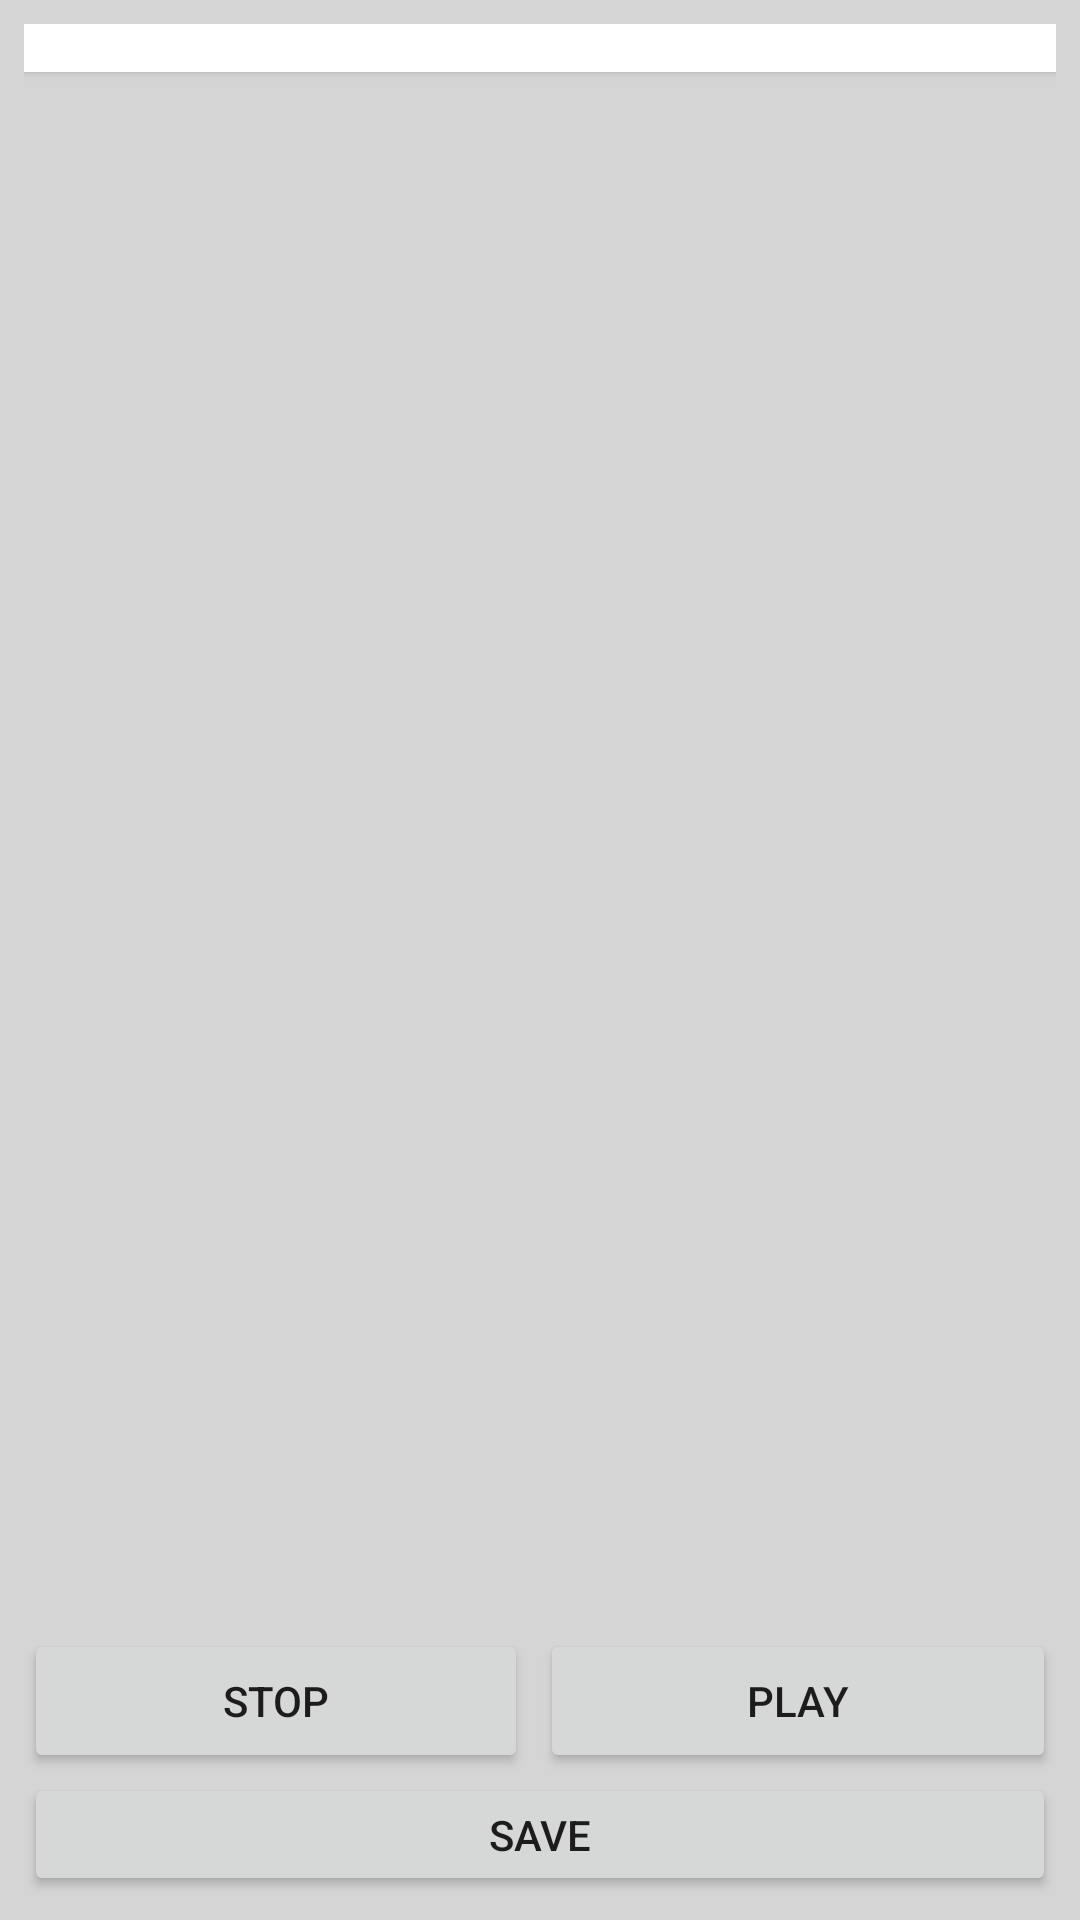

Reconstruct the res/layout file that produces this screen, plus the resources it refers to.
<!-- AndroidManifest.xml: application theme AppTheme -->
<!-- res/layout/fragment_playback.xml -->
<?xml version="1.0" encoding="utf-8"?>
<LinearLayout xmlns:android="http://schemas.android.com/apk/res/android"
    xmlns:tools="http://schemas.android.com/tools"
    android:layout_width="match_parent"
    android:layout_height="match_parent"
    android:padding="8dp"
    android:background="#d5d5d5"
    android:orientation="vertical">

    <TextView
        android:id="@+id/no_rhythm_message"
        android:layout_width="match_parent"
        android:layout_height="match_parent"
        android:layout_gravity="center"
        android:foregroundGravity="center"
        android:gravity="center"
        android:text="@string/no_rhythm_msg"
        android:textSize="18sp"
        android:visibility="gone" />

    <ScrollView
        android:layout_width="match_parent"
        android:layout_height="match_parent"
        android:layout_weight="1">
        <LinearLayout
            android:id="@+id/note_holder"
            android:layout_width="match_parent"
            android:layout_height="wrap_content"
            android:outlineProvider="bounds"
            android:elevation="2dp"
            android:padding="8dp"
            android:background="#ffffff"
            android:orientation="vertical"
            tools:ignore="InefficientWeight" />
    </ScrollView>

    <LinearLayout
        android:id="@+id/playback_button_holder"
        android:layout_width="match_parent"
        android:layout_height="match_parent"
        android:layout_weight="6"
        android:orientation="vertical">

        <LinearLayout
            android:layout_width="match_parent"
            android:layout_height="wrap_content"
            android:orientation="horizontal">

            <Button
                android:id="@+id/stop"
                android:layout_width="match_parent"
                android:layout_height="wrap_content"
                android:layout_marginEnd="4dp"
                android:layout_weight="1"
                android:text="@string/stop"
                tools:ignore="ButtonStyle" />

            <Button
                android:id="@+id/play"
                android:layout_width="match_parent"
                android:layout_height="wrap_content"
                android:layout_weight="1"
                android:text="@string/play"
                tools:ignore="ButtonStyle" />

        </LinearLayout>

        <Button
            android:id="@+id/save"
            android:layout_width="match_parent"
            android:layout_height="wrap_content"
            android:text="@string/save" />

    </LinearLayout>


</LinearLayout>
<!-- resources referenced by this layout -->
<resources>
  <string name="no_rhythm_msg">Rhythms that you record will be displayed here. To record a rhythm, go to the record tab.</string>
  <string name="play">Play</string>
  <string name="save">Save</string>
  <string name="stop">Stop</string>
  <style name="AppTheme" parent="Theme.MaterialComponents.Light.NoActionBar">
          
          <item name="colorPrimary">@color/colorPrimary</item>
          <item name="colorPrimaryDark">@color/colorPrimaryDark</item>
          <item name="colorAccent">@color/colorAccent</item>
      </style>
  <color name="colorPrimary">#2196F3</color>
  <color name="colorPrimaryDark">#1976D2</color>
  <color name="colorAccent">#03A9F4</color>
</resources>
